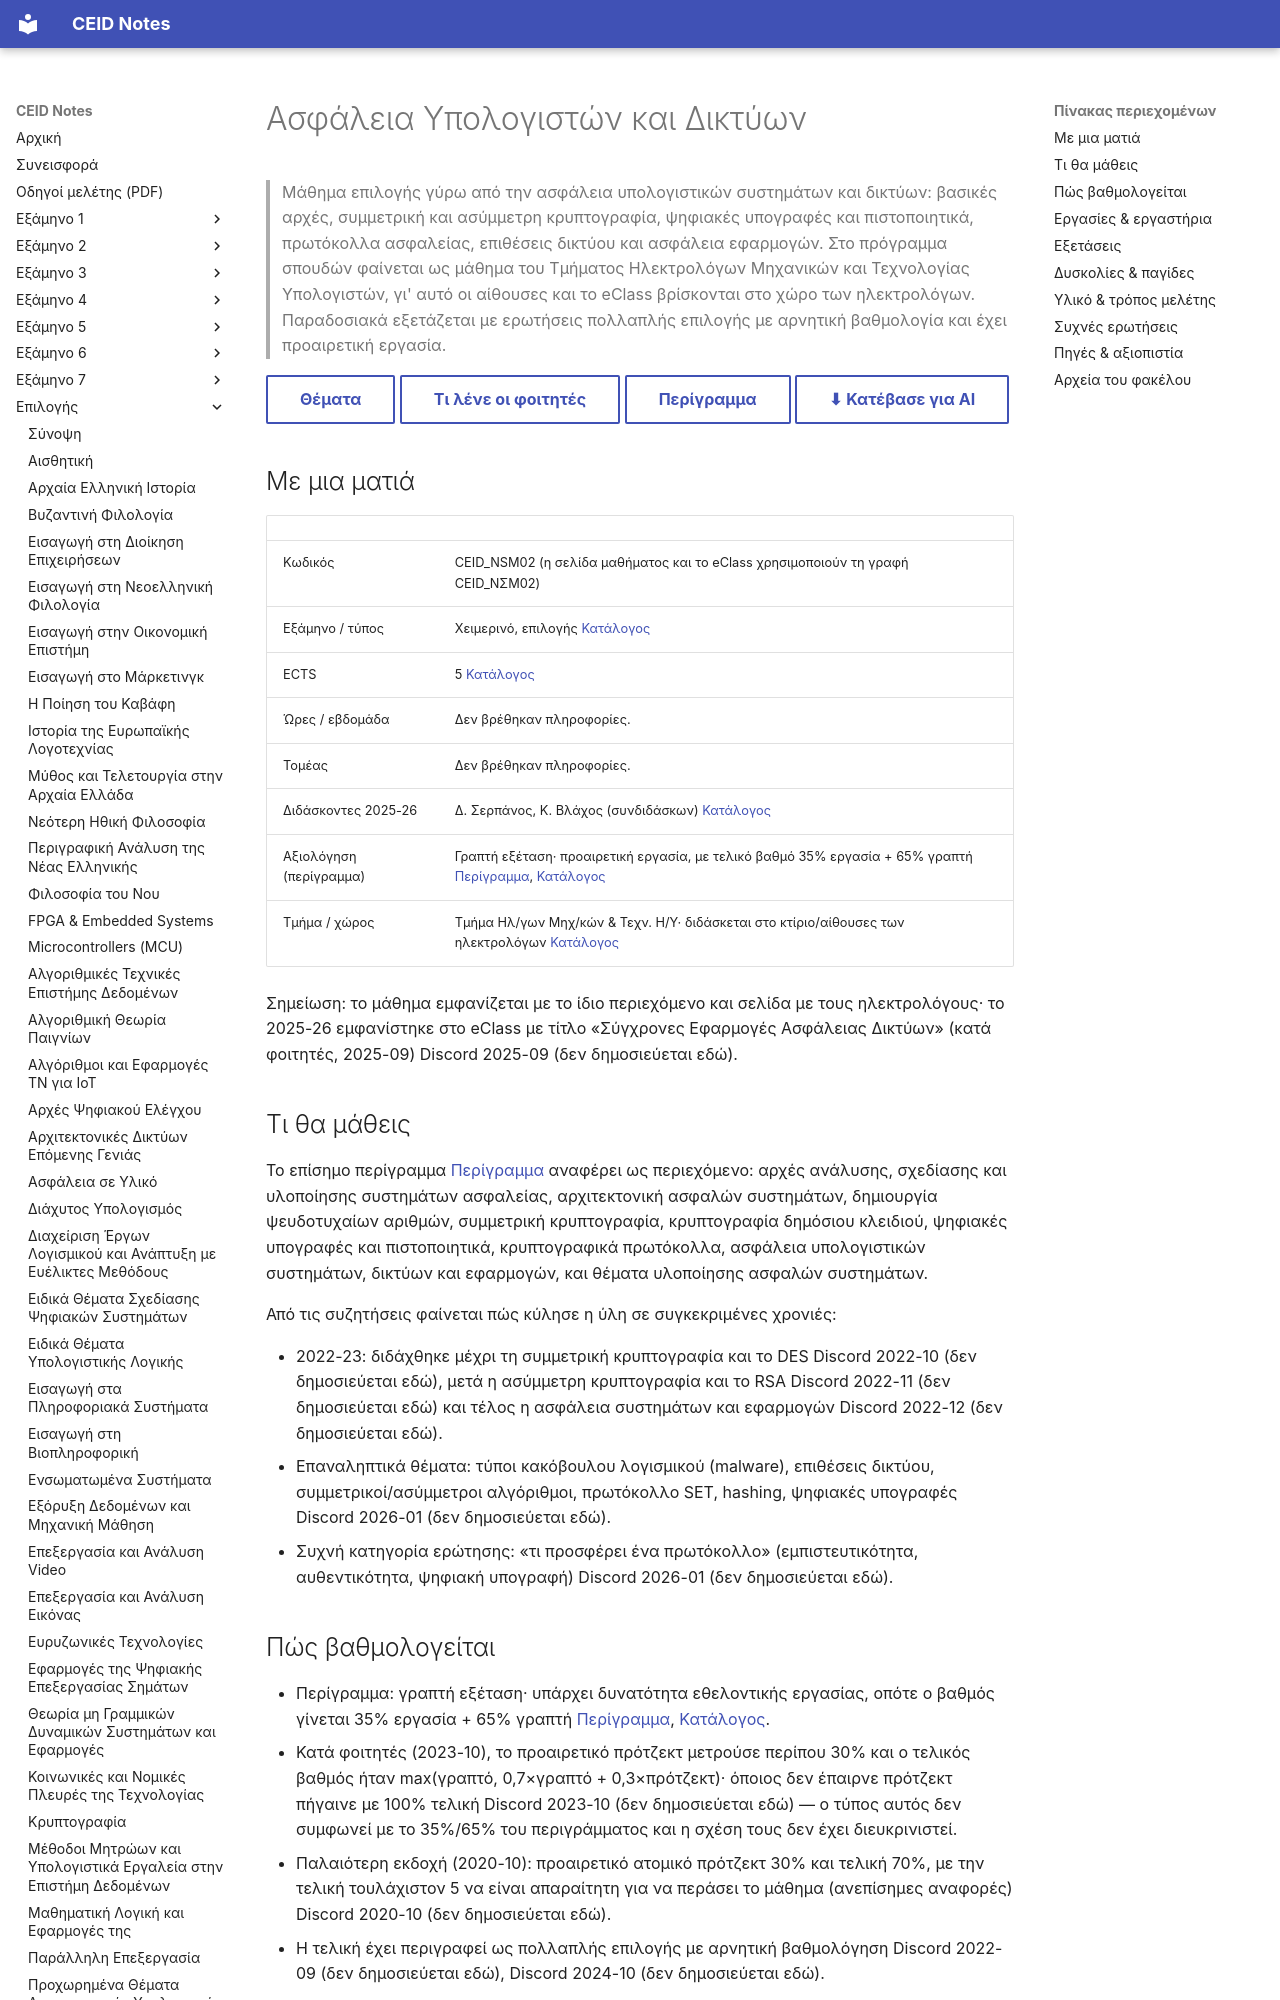

repository: kdngiorgos/ceid-notes · page: Electives (Μαθήματα Επιλογής)/Χειμερινά (Winter-Fall)/Ασφάλεια Υπολογιστών και Δικτύων - CEID_ΝΣΜ02/index.html · generator: mkdocs

---
code: CEID_NSM02
title: "Ασφάλεια Υπολογιστών και Δικτύων"
category: elective
code_aliases: [CEID_ΝΣΜ02, "NSM02"]
semester: null
season: winter
ects: 5
hours: null
sector: null
instructors_2025_26: ["Δ. Σερπάνος", "Κ. Βλάχος (συνδιδάσκων)"]
difficulty: null
grading_summary: "Γραπτή εξέταση (κυρίως πολλαπλής επιλογής με αρνητική βαθμολογία)· προαιρετική εργασία που συνυπολογίζεται (περίγραμμα: 35% εργασία + 65% γραπτή, παλιότερα 30/70)"
exam_sessions: ["2019-02", "2020-02", "2021-02", "2021-02-b", "2022-02", "2023-02", "2024", "2024-09", "2025-01", "2026-01"]
sources: [../../../catalog/curriculum.md, catalog/outlines/CEID_NSM02.md, "discord/ (12 περίοδοι, 2020-10 έως 2026-09)", "Previous Exams/", "other/ (διαφάνειες, σημειώσεις)"]
last_reviewed: 2026-10-12
---
# Ασφάλεια Υπολογιστών και Δικτύων

> Μάθημα επιλογής γύρω από την ασφάλεια υπολογιστικών συστημάτων και δικτύων: βασικές αρχές, συμμετρική και ασύμμετρη κρυπτογραφία, ψηφιακές υπογραφές και πιστοποιητικά, πρωτόκολλα ασφαλείας, επιθέσεις δικτύου και ασφάλεια εφαρμογών. Στο πρόγραμμα σπουδών φαίνεται ως μάθημα του Τμήματος Ηλεκτρολόγων Μηχανικών και Τεχνολογίας Υπολογιστών, γι' αυτό οι αίθουσες και το eClass βρίσκονται στο χώρο των ηλεκτρολόγων. Παραδοσιακά εξετάζεται με ερωτήσεις πολλαπλής επιλογής με αρνητική βαθμολογία και έχει προαιρετική εργασία.

[Θέματα](Previous%20Exams/README.md){ .md-button } [Τι λένε οι φοιτητές](#δυσκολίες--παγίδες){ .md-button } [Περίγραμμα](../../../catalog/outlines/CEID_NSM02.md){ .md-button } [⬇ Κατέβασε για AI](../../../downloads/CEID_NSM02.zip){ .md-button }


## Με μια ματιά

| | |
|---|---|
| Κωδικός | CEID_NSM02 (η σελίδα μαθήματος και το eClass χρησιμοποιούν τη γραφή CEID_ΝΣΜ02) |
| Εξάμηνο / τύπος | Χειμερινό, επιλογής [Κατάλογος](../../../catalog/curriculum.md) |
| ECTS | 5 [Κατάλογος](../../../catalog/curriculum.md) |
| Ώρες / εβδομάδα | Δεν βρέθηκαν πληροφορίες. |
| Τομέας | Δεν βρέθηκαν πληροφορίες. |
| Διδάσκοντες 2025-26 | Δ. Σερπάνος, Κ. Βλάχος (συνδιδάσκων) [Κατάλογος](../../../catalog/curriculum.md) |
| Αξιολόγηση (περίγραμμα) | Γραπτή εξέταση· προαιρετική εργασία, με τελικό βαθμό 35% εργασία + 65% γραπτή [Περίγραμμα](https://www.ceid.upatras.gr/sites/default/files/ceid_nsm02_gr.pdf), [Κατάλογος](../../../catalog/curriculum.md) |
| Τμήμα / χώρος | Τμήμα Ηλ/γων Μηχ/κών & Τεχν. Η/Υ· διδάσκεται στο κτίριο/αίθουσες των ηλεκτρολόγων [Κατάλογος](../../../catalog/curriculum.md) |

Σημείωση: το μάθημα εμφανίζεται με το ίδιο περιεχόμενο και σελίδα με τους ηλεκτρολόγους· το 2025-26 εμφανίστηκε στο eClass με τίτλο «Σύγχρονες Εφαρμογές Ασφάλειας Δικτύων» (κατά φοιτητές, 2025-09) Discord 2025-09 (δεν δημοσιεύεται εδώ).

## Τι θα μάθεις

Το επίσημο περίγραμμα [Περίγραμμα](https://www.ceid.upatras.gr/sites/default/files/ceid_nsm02_gr.pdf) αναφέρει ως περιεχόμενο: αρχές ανάλυσης, σχεδίασης και υλοποίησης συστημάτων ασφαλείας, αρχιτεκτονική ασφαλών συστημάτων, δημιουργία ψευδοτυχαίων αριθμών, συμμετρική κρυπτογραφία, κρυπτογραφία δημόσιου κλειδιού, ψηφιακές υπογραφές και πιστοποιητικά, κρυπτογραφικά πρωτόκολλα, ασφάλεια υπολογιστικών συστημάτων, δικτύων και εφαρμογών, και θέματα υλοποίησης ασφαλών συστημάτων.

Από τις συζητήσεις φαίνεται πώς κύλησε η ύλη σε συγκεκριμένες χρονιές:

- 2022-23: διδάχθηκε μέχρι τη συμμετρική κρυπτογραφία και το DES Discord 2022-10 (δεν δημοσιεύεται εδώ), μετά η ασύμμετρη κρυπτογραφία και το RSA Discord 2022-11 (δεν δημοσιεύεται εδώ) και τέλος η ασφάλεια συστημάτων και εφαρμογών Discord 2022-12 (δεν δημοσιεύεται εδώ).
- Επαναληπτικά θέματα: τύποι κακόβουλου λογισμικού (malware), επιθέσεις δικτύου, συμμετρικοί/ασύμμετροι αλγόριθμοι, πρωτόκολλο SET, hashing, ψηφιακές υπογραφές Discord 2026-01 (δεν δημοσιεύεται εδώ).
- Συχνή κατηγορία ερώτησης: «τι προσφέρει ένα πρωτόκολλο» (εμπιστευτικότητα, αυθεντικότητα, ψηφιακή υπογραφή) Discord 2026-01 (δεν δημοσιεύεται εδώ).
